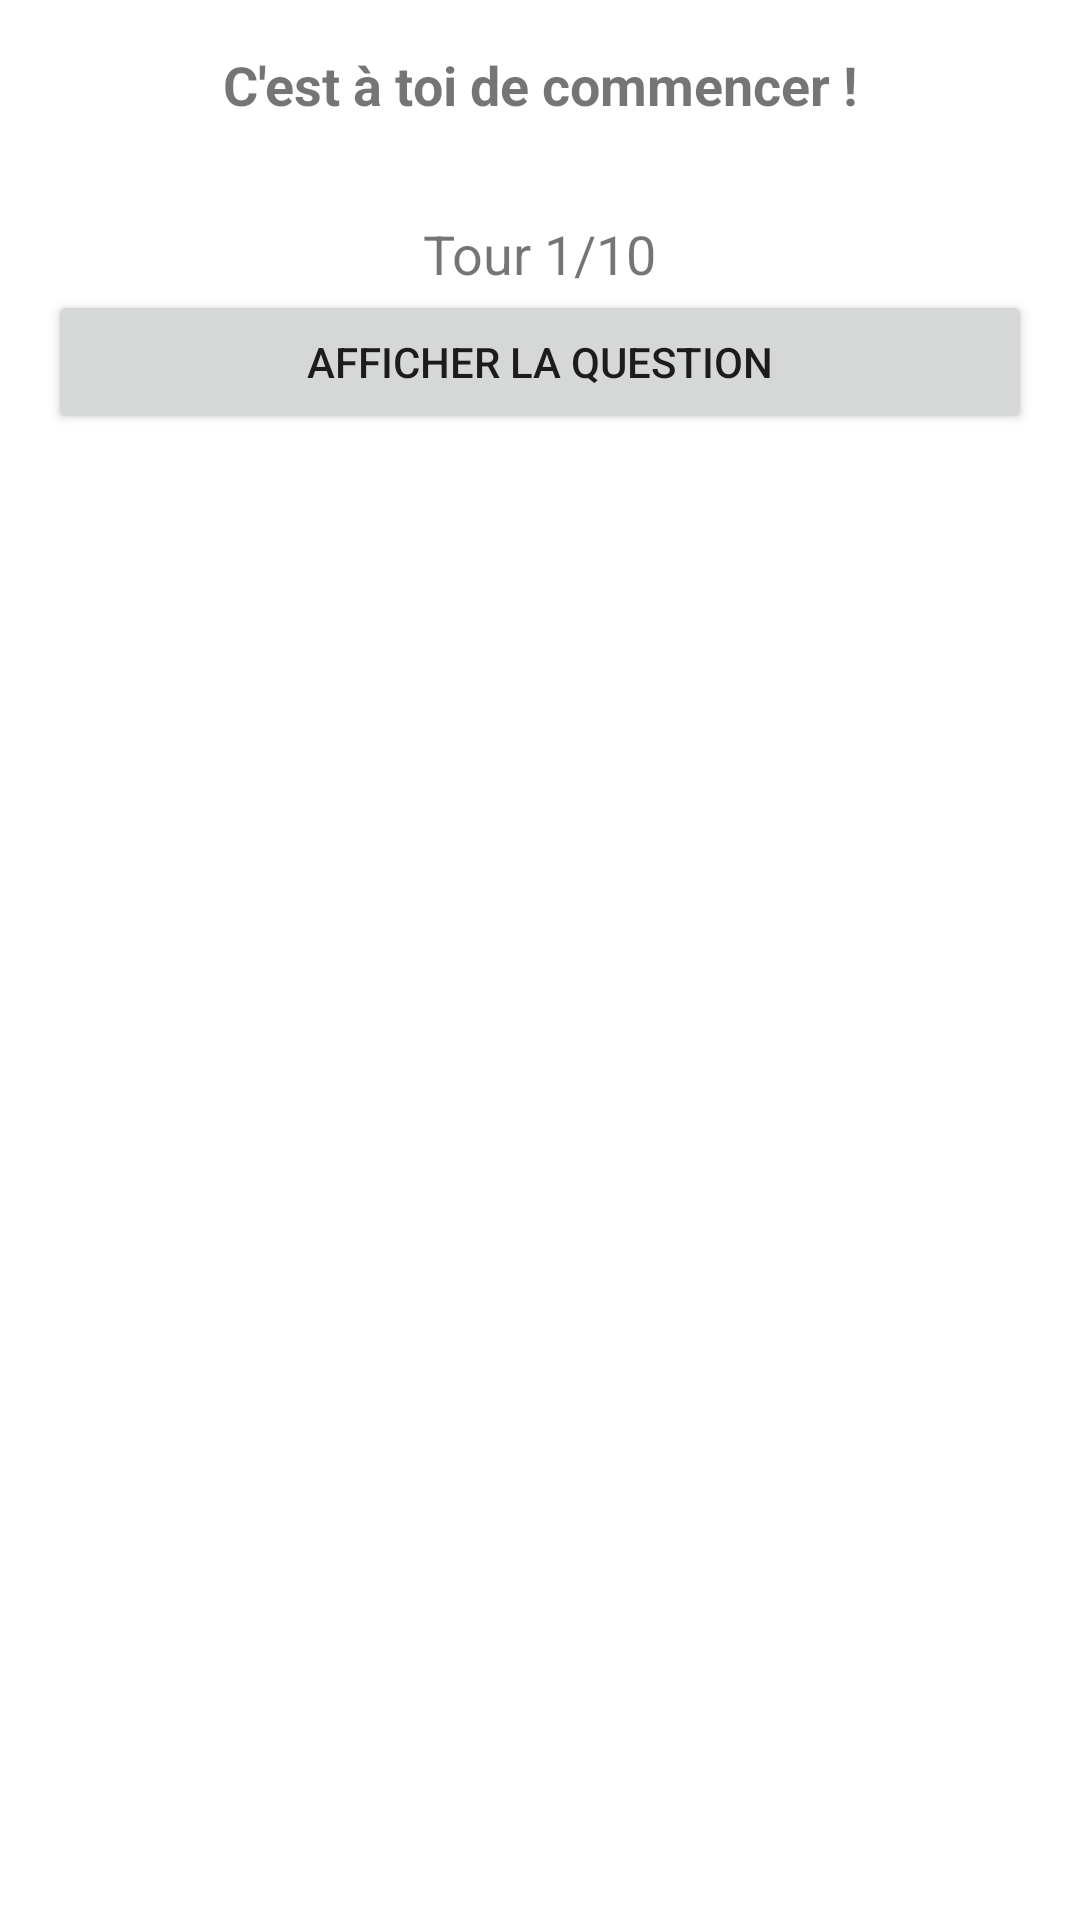

Reconstruct the res/layout file that produces this screen, plus the resources it refers to.
<!-- AndroidManifest.xml: application theme Theme.FriendlyFire -->
<!-- res/layout/activity_main.xml -->
<LinearLayout
    xmlns:android="http://schemas.android.com/apk/res/android"
    android:layout_width="match_parent"
    android:layout_height="match_parent"
    android:orientation="vertical"
    android:padding="16dp">

    <TextView
        android:id="@+id/turnTextView"
        android:layout_width="match_parent"
        android:layout_height="wrap_content"
        android:text="C'est à toi de commencer !"
        android:textSize="18sp"
        android:textStyle="bold"
        android:gravity="center"
        android:layout_marginBottom="16dp" />

    <TextView
        android:id="@+id/turnCounterTextView"
        android:layout_width="wrap_content"
        android:layout_height="wrap_content"
        android:text="Tour 1/10"
        android:textSize="18sp"
        android:layout_gravity="center_horizontal"
        android:layout_marginTop="16dp" />

    <Button
        android:id="@+id/showQuestionButton"
        android:layout_width="match_parent"
        android:layout_height="wrap_content"
        android:text="Afficher la question"
        android:layout_marginBottom="16dp" />

    <TextView
        android:id="@+id/questionTextView"
        android:layout_width="match_parent"
        android:layout_height="wrap_content"
        android:text="Question aléatoire"
        android:visibility="gone"
        android:textSize="16sp"
        android:gravity="center"
        android:layout_marginBottom="16dp" />



    <LinearLayout
        android:id="@+id/playersLayout"
        android:layout_width="match_parent"
        android:layout_height="wrap_content"
        android:orientation="vertical"
        android:visibility="gone" />

    <Button
        android:id="@+id/validateButton"
        android:layout_width="match_parent"
        android:layout_height="wrap_content"
        android:text="Valider"
        android:visibility="gone"
        android:layout_marginTop="16dp" />





    
    <ScrollView
        android:layout_width="match_parent"
        android:layout_height="wrap_content"
        android:layout_marginTop="16dp">
        <LinearLayout
            android:layout_width="match_parent"
            android:layout_height="wrap_content"
            android:orientation="vertical">
            <Button
                android:id="@+id/replayButton"
                android:layout_width="match_parent"
                android:layout_height="wrap_content"
                android:text="Rejouer la partie"
                android:visibility="gone"
                android:onClick="onReplayButtonClicked" />
            <TextView
                android:id="@+id/statsTextView"
                android:layout_width="match_parent"
                android:layout_height="wrap_content"
                android:visibility="gone"
                android:text="Stats de la partie"
                android:textSize="18sp"
                android:padding="16dp" />


        </LinearLayout>

    </ScrollView>



    <Button
        android:id="@+id/tossCoinButton"
        android:layout_width="wrap_content"
        android:layout_height="wrap_content"
        android:text="Lancer la pièce"
        android:visibility="gone" />

    <Button
        android:id="@+id/nextTurnButton"
        android:layout_width="wrap_content"
        android:layout_height="wrap_content"
        android:text="Tour suivant"
        android:visibility="gone" />

    <LinearLayout
        android:id="@+id/mainLayout"
        android:layout_width="match_parent"
        android:layout_height="match_parent"
        android:orientation="vertical">
    </LinearLayout>

    <Button
        android:id="@+id/quitButton"
        android:layout_width="wrap_content"
        android:layout_height="wrap_content"
        android:text="Quitter le jeu"
        android:layout_alignParentEnd="true"
        android:layout_marginEnd="16dp" />



</LinearLayout>
<!-- resources referenced by this layout -->
<resources>
  <style name="Theme.FriendlyFire" parent="Theme.MaterialComponents.DayNight.DarkActionBar">
          
          <item name="colorPrimary">@color/purple_500</item>
          <item name="colorPrimaryVariant">@color/purple_700</item>
          <item name="colorOnPrimary">@color/white</item>
          
          <item name="colorSecondary">@color/teal_200</item>
          <item name="colorSecondaryVariant">@color/teal_700</item>
          <item name="colorOnSecondary">@color/black</item>
          
          <item name="android:statusBarColor">?attr/colorPrimaryVariant</item>
          
      </style>
  <color name="purple_500">#FF6200EE</color>
  <color name="purple_700">#FF3700B3</color>
  <color name="white">#FFFFFFFF</color>
  <color name="teal_200">#FF03DAC5</color>
  <color name="teal_700">#FF018786</color>
  <color name="black">#FF000000</color>
</resources>
